Run: headless pygame with SDL's dummy video driver; simulated clock (each Clock.tick advances the game by its frame time, no real sleeping); random seed 0; keys injected as events and as key.get_pressed() state; no mouse input.
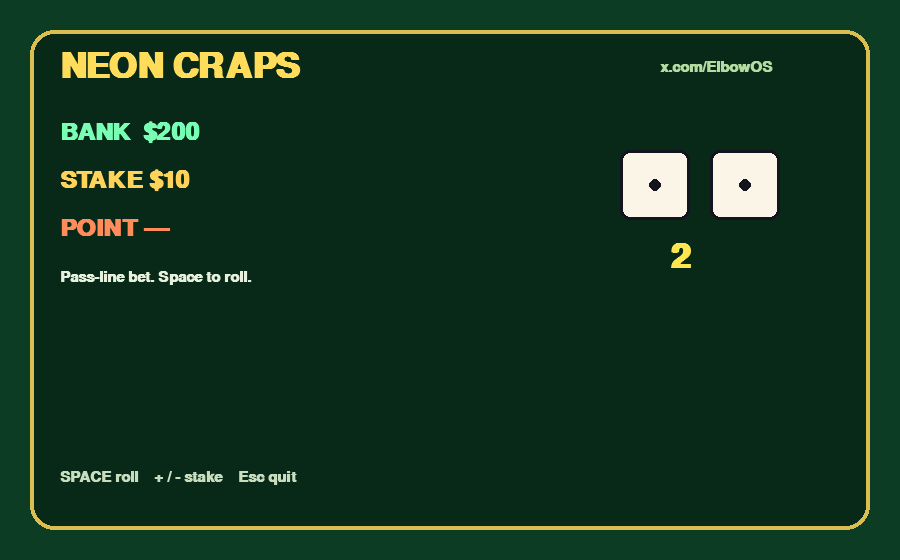
Frame 1 of 4 · flips 1–60 · no input
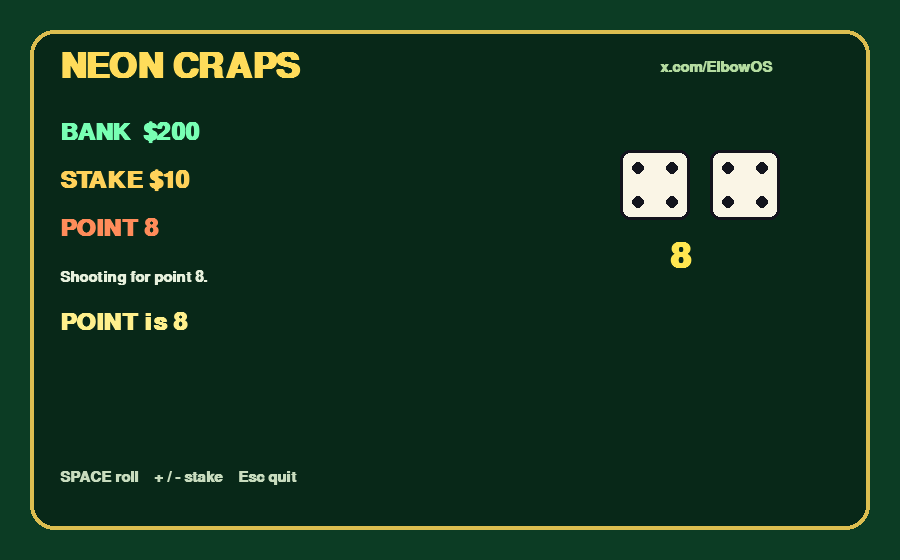
Frame 2 of 4 · flips 61–180 · tapped SPACE, RETURN · held RIGHT (→), D
Frame 3 of 4 · flips 181–300 · held DOWN (↓), S · screen unchanged from frame 2, image omitted
Frame 4 of 4 · flips 301–420 · held LEFT (←), A, UP (↑), W · screen unchanged from frame 3, image omitted

The pygame program that drew these frames:

#!/usr/bin/env python3
"""Neon Craps — pass-line dice table in full colour."""

import random
import sys

import pygame

WIDTH, HEIGHT = 900, 560


def roll():
    return random.randint(1, 6), random.randint(1, 6)


def draw_die(surf, x, y, n, color):
    pygame.draw.rect(surf, color, (x, y, 70, 70), border_radius=10)
    pygame.draw.rect(surf, (20, 20, 30), (x, y, 70, 70), 3, border_radius=10)
    spots = {
        1: [(35, 35)],
        2: [(18, 18), (52, 52)],
        3: [(18, 18), (35, 35), (52, 52)],
        4: [(18, 18), (52, 18), (18, 52), (52, 52)],
        5: [(18, 18), (52, 18), (35, 35), (18, 52), (52, 52)],
        6: [(18, 18), (52, 18), (18, 35), (52, 35), (18, 52), (52, 52)],
    }
    for sx, sy in spots[n]:
        pygame.draw.circle(surf, (20, 20, 30), (x + sx, y + sy), 6)


def main() -> None:
    pygame.init()
    screen = pygame.display.set_mode((WIDTH, HEIGHT))
    pygame.display.set_caption("Neon Craps — ElbowOS Arcade")
    clock = pygame.time.Clock()
    font = pygame.font.SysFont("arial", 22, bold=True)
    big = pygame.font.SysFont("arial", 36, bold=True)
    huge = pygame.font.SysFont("arial", 52, bold=True)

    bank = 200
    stake = 10
    point = 0
    dice = (1, 1)
    message = "Pass-line bet. Space to roll."
    flash = ""

    while True:
        for event in pygame.event.get():
            if event.type == pygame.QUIT:
                pygame.quit()
                sys.exit(0)
            if event.type == pygame.KEYDOWN:
                if event.key == pygame.K_ESCAPE:
                    pygame.quit()
                    sys.exit(0)
                if event.key in (pygame.K_PLUS, pygame.K_EQUALS):
                    stake = min(bank, stake + 5)
                if event.key == pygame.K_MINUS:
                    stake = max(5, stake - 5)
                if event.key == pygame.K_SPACE and bank >= stake:
                    a, b = roll()
                    dice = (a, b)
                    total = a + b
                    if point == 0:
                        if total in (7, 11):
                            bank += stake
                            flash = f"NATURAL {total}  +${stake}"
                        elif total in (2, 3, 12):
                            bank -= stake
                            flash = f"CRAPS {total}  -${stake}"
                        else:
                            point = total
                            flash = f"POINT is {point}"
                    else:
                        if total == point:
                            bank += stake
                            flash = f"HIT {point}  +${stake}"
                            point = 0
                        elif total == 7:
                            bank -= stake
                            flash = f"SEVEN-OUT  -${stake}"
                            point = 0
                        else:
                            flash = f"Rolled {total} — point {point}"
                    if bank < stake:
                        stake = max(5, bank if bank else 5)
                    message = "Come-out roll." if point == 0 else f"Shooting for point {point}."

        screen.fill((12, 60, 36))
        pygame.draw.rect(screen, (8, 40, 24), (30, 30, WIDTH - 60, HEIGHT - 60), border_radius=24)
        pygame.draw.rect(screen, (220, 190, 80), (30, 30, WIDTH - 60, HEIGHT - 60), 4, border_radius=24)

        screen.blit(huge.render("NEON CRAPS", True, (255, 220, 90)), (60, 50))
        screen.blit(font.render("x.com/ElbowOS", True, (180, 220, 160)), (WIDTH - 240, 60))

        screen.blit(big.render(f"BANK  ${bank}", True, (120, 255, 180)), (60, 120))
        screen.blit(big.render(f"STAKE ${stake}", True, (255, 210, 90)), (60, 168))
        screen.blit(big.render(f"POINT {point or '—'}", True, (255, 140, 90)), (60, 216))
        screen.blit(font.render(message, True, (230, 240, 220)), (60, 270))
        screen.blit(big.render(flash, True, (255, 240, 140)), (60, 310))

        draw_die(screen, 620, 150, dice[0], (250, 245, 230))
        draw_die(screen, 710, 150, dice[1], (250, 245, 230))
        screen.blit(huge.render(str(sum(dice)), True, (255, 230, 80)), (670, 240))

        tip = "SPACE roll    + / - stake    Esc quit"
        screen.blit(font.render(tip, True, (200, 220, 190)), (60, HEIGHT - 90))
        if bank <= 0:
            screen.blit(big.render("BUSTED — restart the game", True, (255, 90, 90)), (60, 380))

        pygame.display.flip()
        clock.tick(60)


if __name__ == "__main__":
    main()
